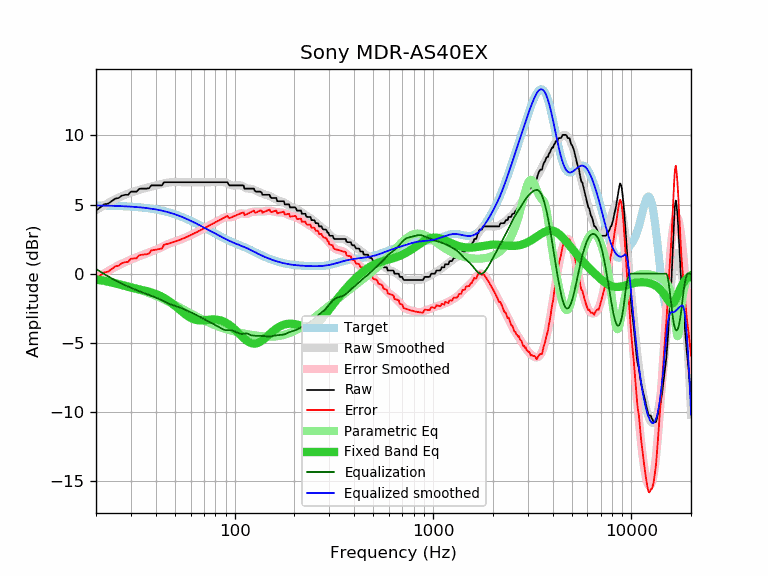

Data behind this chart, as committed beside it:
frequency, raw, error, smoothed, error_smoothed, equalization, parametric_eq, equalized_raw, equalized_smoothed, target
20, 4.56, -0.37, 4.59, -0.34, 0.34, -0.40, 4.90, 4.93, 4.93
21, 4.79, -0.14, 4.77, -0.15, 0.15, -0.45, 4.94, 4.93, 4.93
22, 5.01, 0.09, 4.95, 0.02, -0.02, -0.51, 4.99, 4.92, 4.92
23, 5.06, 0.14, 5.10, 0.19, -0.19, -0.57, 4.87, 4.92, 4.92
24, 5.24, 0.33, 5.25, 0.34, -0.34, -0.63, 4.90, 4.91, 4.91
25, 5.43, 0.53, 5.38, 0.48, -0.48, -0.70, 4.95, 4.90, 4.90
26, 5.47, 0.58, 5.50, 0.61, -0.61, -0.76, 4.86, 4.89, 4.89
27, 5.64, 0.76, 5.60, 0.72, -0.72, -0.83, 4.92, 4.88, 4.88
28, 5.70, 0.83, 5.70, 0.83, -0.83, -0.89, 4.87, 4.87, 4.87
29, 5.70, 0.84, 5.79, 0.93, -0.93, -0.95, 4.77, 4.86, 4.86
30, 5.93, 1.08, 5.86, 1.02, -1.02, -1.00, 4.91, 4.85, 4.85
31, 5.93, 1.10, 5.93, 1.10, -1.10, -1.05, 4.83, 4.83, 4.83
32, 5.93, 1.11, 6.00, 1.18, -1.18, -1.10, 4.75, 4.82, 4.82
33, 6.13, 1.33, 6.06, 1.26, -1.26, -1.14, 4.87, 4.80, 4.80
34, 6.15, 1.37, 6.11, 1.33, -1.33, -1.18, 4.82, 4.78, 4.78
35, 6.15, 1.39, 6.16, 1.40, -1.40, -1.22, 4.75, 4.76, 4.76
36, 6.15, 1.41, 6.21, 1.47, -1.47, -1.26, 4.68, 4.74, 4.74
37, 6.18, 1.46, 6.25, 1.53, -1.53, -1.30, 4.65, 4.72, 4.72
38, 6.38, 1.68, 6.29, 1.59, -1.59, -1.35, 4.79, 4.70, 4.70
39, 6.38, 1.71, 6.33, 1.66, -1.66, -1.40, 4.72, 4.67, 4.67
40, 6.38, 1.73, 6.37, 1.72, -1.72, -1.46, 4.66, 4.65, 4.65
41, 6.38, 1.76, 6.41, 1.79, -1.79, -1.52, 4.59, 4.62, 4.62
42, 6.38, 1.79, 6.45, 1.86, -1.86, -1.59, 4.52, 4.59, 4.59
43, 6.38, 1.82, 6.49, 1.93, -1.93, -1.67, 4.45, 4.56, 4.56
44, 6.61, 2.09, 6.52, 2.00, -2.00, -1.75, 4.61, 4.52, 4.52
45, 6.61, 2.12, 6.56, 2.07, -2.07, -1.83, 4.54, 4.49, 4.49
46, 6.61, 2.16, 6.58, 2.13, -2.13, -1.92, 4.48, 4.45, 4.45
47, 6.61, 2.20, 6.60, 2.19, -2.19, -2.02, 4.42, 4.41, 4.41
48, 6.61, 2.24, 6.61, 2.24, -2.24, -2.12, 4.37, 4.37, 4.37
49, 6.61, 2.28, 6.62, 2.29, -2.29, -2.22, 4.32, 4.33, 4.33
50, 6.61, 2.32, 6.62, 2.33, -2.33, -2.32, 4.28, 4.29, 4.29
51, 6.61, 2.36, 6.62, 2.37, -2.37, -2.42, 4.24, 4.25, 4.25
52, 6.61, 2.40, 6.62, 2.41, -2.41, -2.52, 4.20, 4.21, 4.21
53, 6.61, 2.45, 6.61, 2.45, -2.45, -2.63, 4.16, 4.16, 4.16
54, 6.61, 2.50, 6.61, 2.50, -2.50, -2.72, 4.11, 4.11, 4.11
55, 6.61, 2.54, 6.61, 2.54, -2.54, -2.82, 4.07, 4.07, 4.07
56, 6.61, 2.59, 6.61, 2.59, -2.59, -2.91, 4.02, 4.02, 4.02
57, 6.61, 2.64, 6.61, 2.64, -2.64, -2.99, 3.97, 3.97, 3.97
58, 6.61, 2.69, 6.61, 2.69, -2.69, -3.07, 3.92, 3.92, 3.92
59, 6.61, 2.74, 6.61, 2.74, -2.74, -3.14, 3.87, 3.87, 3.87
60, 6.61, 2.79, 6.61, 2.79, -2.79, -3.20, 3.82, 3.82, 3.82
61, 6.61, 2.84, 6.61, 2.84, -2.84, -3.25, 3.77, 3.78, 3.77
62, 6.61, 2.88, 6.61, 2.88, -2.88, -3.29, 3.73, 3.73, 3.73
63, 6.61, 2.93, 6.61, 2.93, -2.93, -3.32, 3.68, 3.68, 3.68
64, 6.61, 2.98, 6.61, 2.98, -2.98, -3.34, 3.63, 3.63, 3.63
65, 6.61, 3.03, 6.61, 3.03, -3.03, -3.36, 3.58, 3.58, 3.58
66, 6.61, 3.08, 6.61, 3.08, -3.08, -3.37, 3.53, 3.53, 3.53
67, 6.61, 3.13, 6.61, 3.13, -3.13, -3.38, 3.48, 3.48, 3.48
68, 6.61, 3.18, 6.61, 3.18, -3.18, -3.38, 3.43, 3.43, 3.43
69, 6.61, 3.23, 6.61, 3.23, -3.23, -3.37, 3.38, 3.38, 3.38
70, 6.61, 3.27, 6.61, 3.27, -3.27, -3.37, 3.34, 3.34, 3.34
71, 6.61, 3.32, 6.61, 3.32, -3.32, -3.36, 3.29, 3.29, 3.29
72, 6.61, 3.37, 6.61, 3.37, -3.37, -3.35, 3.24, 3.24, 3.24
73, 6.61, 3.41, 6.61, 3.41, -3.41, -3.34, 3.20, 3.20, 3.20
74, 6.61, 3.46, 6.61, 3.46, -3.46, -3.33, 3.15, 3.15, 3.15
75, 6.61, 3.50, 6.61, 3.50, -3.50, -3.32, 3.11, 3.11, 3.11
76, 6.61, 3.55, 6.61, 3.55, -3.55, -3.32, 3.06, 3.06, 3.06
77, 6.61, 3.59, 6.61, 3.59, -3.59, -3.31, 3.02, 3.02, 3.02
78, 6.61, 3.64, 6.61, 3.64, -3.64, -3.31, 2.97, 2.97, 2.97
79, 6.61, 3.68, 6.61, 3.68, -3.68, -3.31, 2.93, 2.93, 2.93
... 553 more rows
